Labelled photos from "dataset", an image-classification folder in Sabira687/Coins. The possible labels are: 100 tenge, 10 tenge, 20 tenge, 50 tenge, 5 tenge.

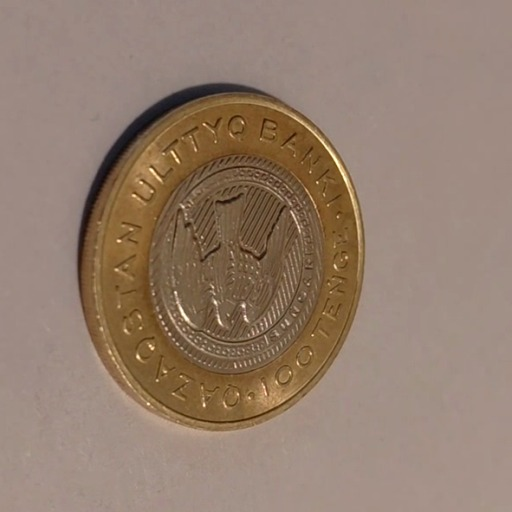
Label: 100 tenge

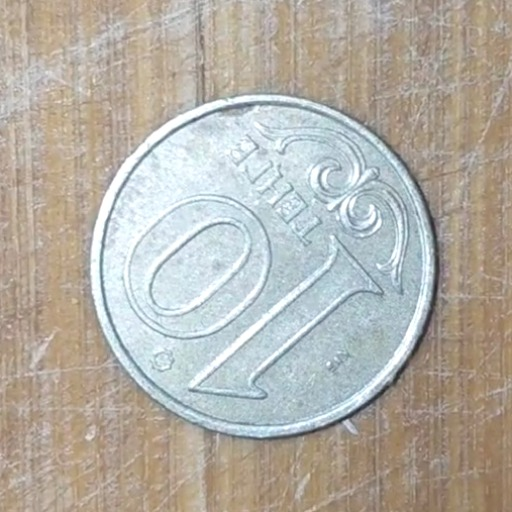
Label: 10 tenge

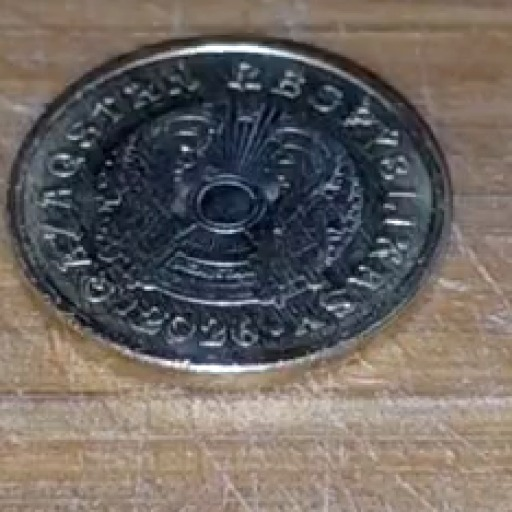
Label: 5 tenge

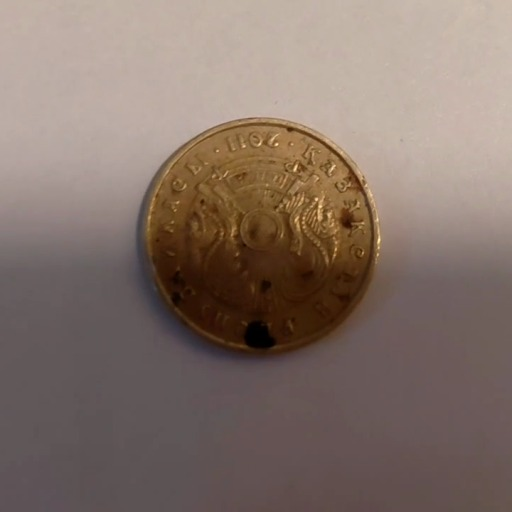
Label: 10 tenge

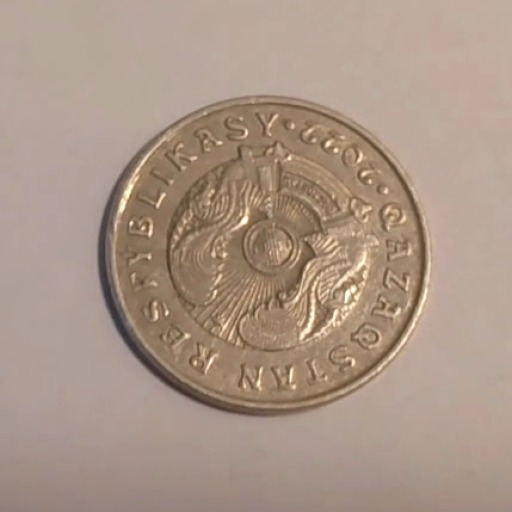
Label: 50 tenge

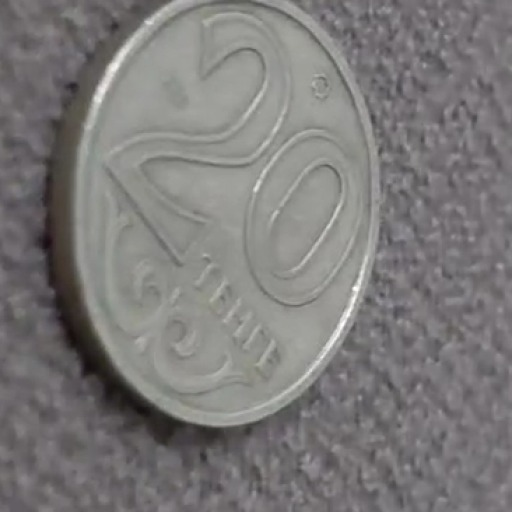
Label: 20 tenge
